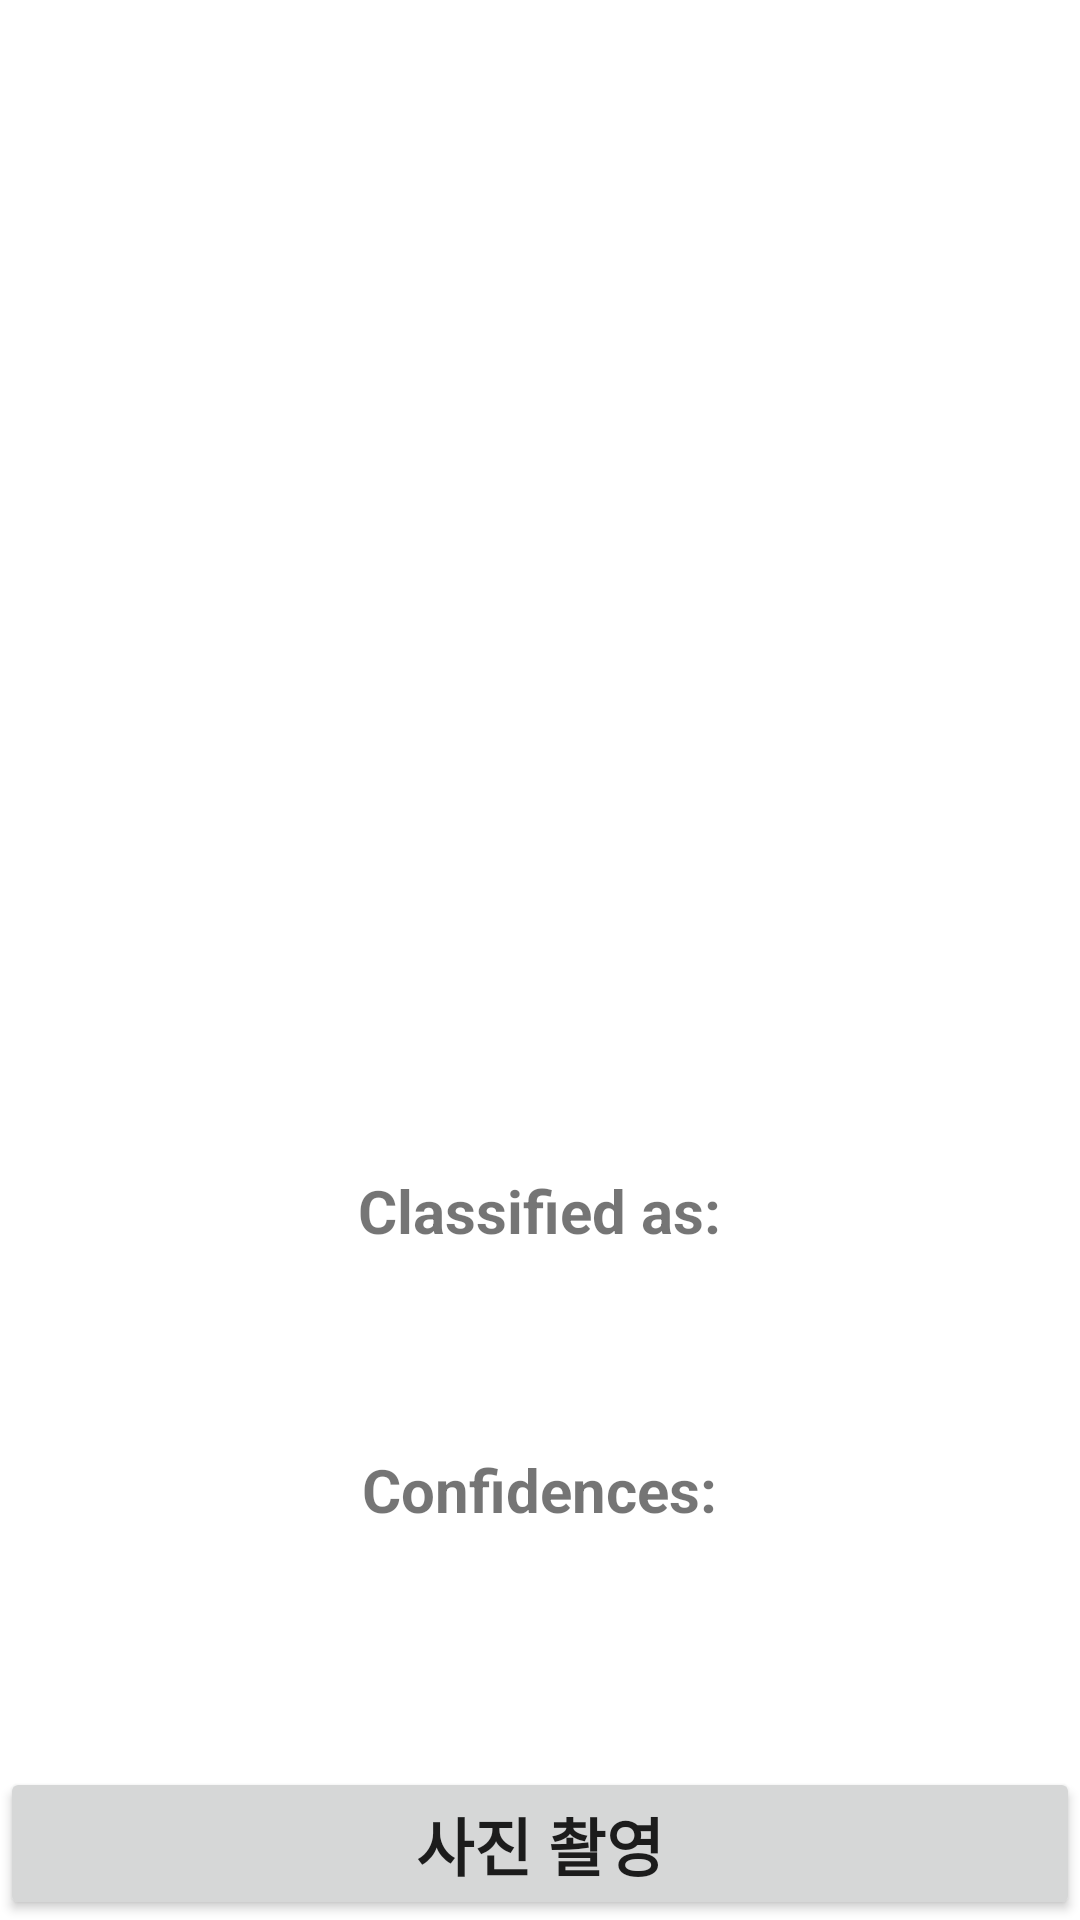

Reconstruct the res/layout file that produces this screen, plus the resources it refers to.
<!-- AndroidManifest.xml: application theme Theme.Nulli -->
<!-- res/layout/activity_teachable.xml -->
<?xml version="1.0" encoding="utf-8"?>
<RelativeLayout xmlns:android="http://schemas.android.com/apk/res/android"
    xmlns:app="http://schemas.android.com/apk/res-auto"
    xmlns:tools="http://schemas.android.com/tools"
    android:layout_width="match_parent"
    android:layout_height="match_parent"
    tools:context=".teachable.TeachableActivity">

    <Button
        android:id="@+id/button"
        android:layout_width="match_parent"
        android:layout_height="wrap_content"
        android:layout_alignParentBottom="true"
        android:layout_centerInParent="true"
        android:text="사진 촬영"
        android:textAllCaps="false"
        android:textSize="21sp"
        android:textStyle="bold" />

    <ImageView
        android:layout_width="370sp"
        android:layout_height="370sp"
        android:layout_centerHorizontal="true"
        android:id="@+id/imageView"
        android:layout_marginTop="10sp" />

    <TextView
        android:layout_width="wrap_content"
        android:layout_height="wrap_content"
        android:layout_centerHorizontal="true"
        android:text="Classified as:"
        android:textStyle="bold"
        android:textSize="20sp"
        android:id="@+id/classified"
        android:layout_below="@+id/imageView"
        android:layout_marginTop="10sp" />

    <TextView
        android:layout_width="wrap_content"
        android:layout_height="wrap_content"
        android:layout_centerHorizontal="true"
        android:text=""
        android:textColor="#C30000"
        android:textStyle="bold"
        android:textSize="27sp"
        android:id="@+id/result"
        android:layout_below="@id/classified" />

    <TextView
        android:layout_width="wrap_content"
        android:layout_height="wrap_content"
        android:id="@+id/confidencesText"
        android:text="Confidences:"
        android:textStyle="bold"
        android:textSize="20sp"
        android:layout_centerHorizontal="true"
        android:layout_below="@+id/result"
        android:layout_marginTop="30sp" />

    <TextView
        android:layout_width="wrap_content"
        android:layout_height="wrap_content"
        android:layout_centerHorizontal="true"
        android:text=""
        android:textColor="#000"
        android:textSize="22sp"
        android:id="@+id/confidence"
        android:layout_below="@+id/confidencesText" />


</RelativeLayout>
<!-- resources referenced by this layout -->
<resources>
  <style name="Theme.Nulli" parent="Theme.MaterialComponents.Light.DarkActionBar">
          
          <item name="colorPrimary">@color/primary</item>
          <item name="colorPrimaryVariant">@color/primary_dark</item>
          <item name="colorOnPrimary">@color/white</item>
          
          <item name="colorSecondary">@color/accent</item>
          <item name="colorSecondaryVariant">@color/teal_700</item>
          <item name="colorOnSecondary">@color/black</item>
          
      </style>
  <color name="primary">#edaa72</color>
  <color name="primary_dark">#c44e39</color>
  <color name="white">#FFFFFFFF</color>
  <color name="accent">#72b6ed</color>
  <color name="teal_700">#FF018786</color>
  <color name="black">#FF000000</color>
</resources>
